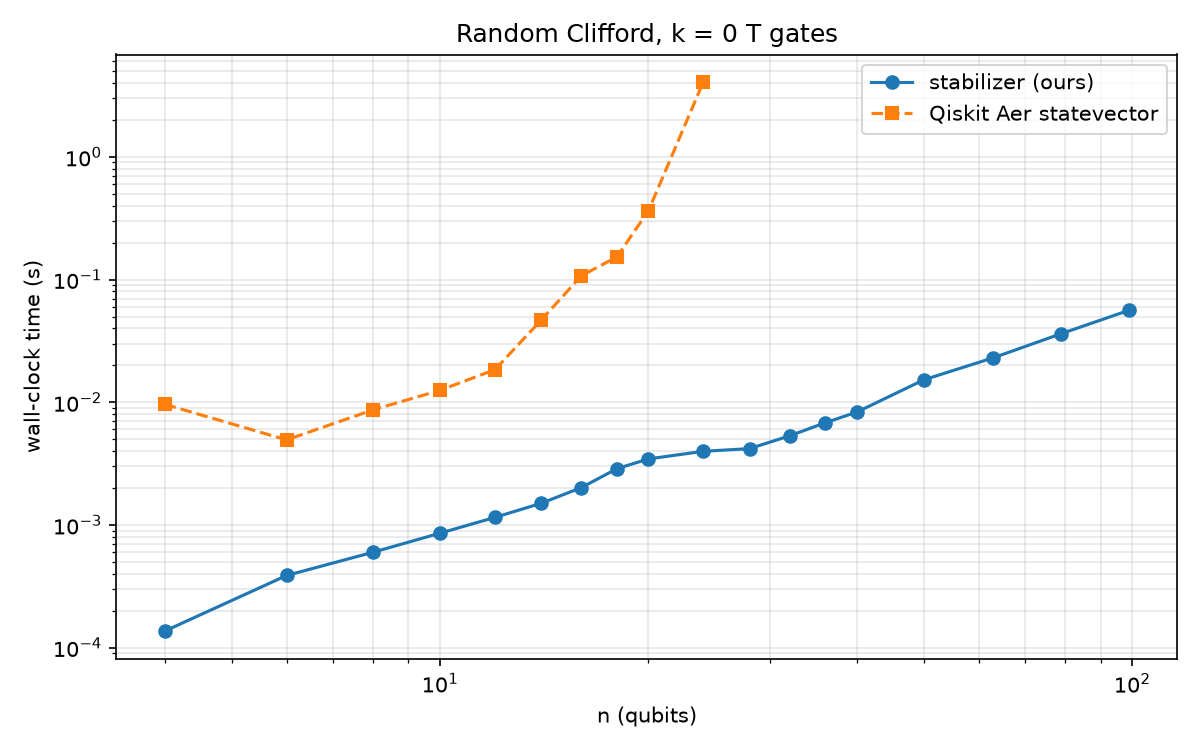

Source data for this figure (header and first rows):
backend, circuit, n, gates, time_s, status, qiskit_time_s, qiskit_status
stabilizer, near_clifford_k0, 4, 100, 0.0001364, ok, 0.00963, ok
stabilizer, near_clifford_k0, 6, 168, 0.0003875, ok, 0.004938, ok
stabilizer, near_clifford_k0, 8, 288, 0.0005994, ok, 0.008673, ok
stabilizer, near_clifford_k0, 10, 440, 0.0008575, ok, 0.01252, ok
stabilizer, near_clifford_k0, 12, 624, 0.001153, ok, 0.01844, ok
stabilizer, near_clifford_k0, 14, 840, 0.001502, ok, 0.0468, ok
stabilizer, near_clifford_k0, 16, 1088, 0.002017, ok, 0.1074, ok
stabilizer, near_clifford_k0, 18, 1368, 0.002871, ok, 0.1528, ok
stabilizer, near_clifford_k0, 20, 1680, 0.003455, ok, 0.3636, ok
stabilizer, near_clifford_k0, 24, 2400, 0.003982, ok, 4.079, ok
stabilizer, near_clifford_k0, 28, 3248, 0.004192, ok, nan, qiskit failed (memory)
stabilizer, near_clifford_k0, 32, 4224, 0.00533, ok, nan, skipped
stabilizer, near_clifford_k0, 36, 5328, 0.006807, ok, nan, skipped
stabilizer, near_clifford_k0, 40, 6560, 0.008315, ok, nan, skipped
stabilizer, near_clifford_k0, 50, 10200, 0.01525, ok, nan, skipped
stabilizer, near_clifford_k0, 63, 16128, 0.02306, ok, nan, skipped
stabilizer, near_clifford_k0, 79, 25280, 0.03627, ok, nan, skipped
stabilizer, near_clifford_k0, 99, 39600, 0.05629, ok, nan, skipped
